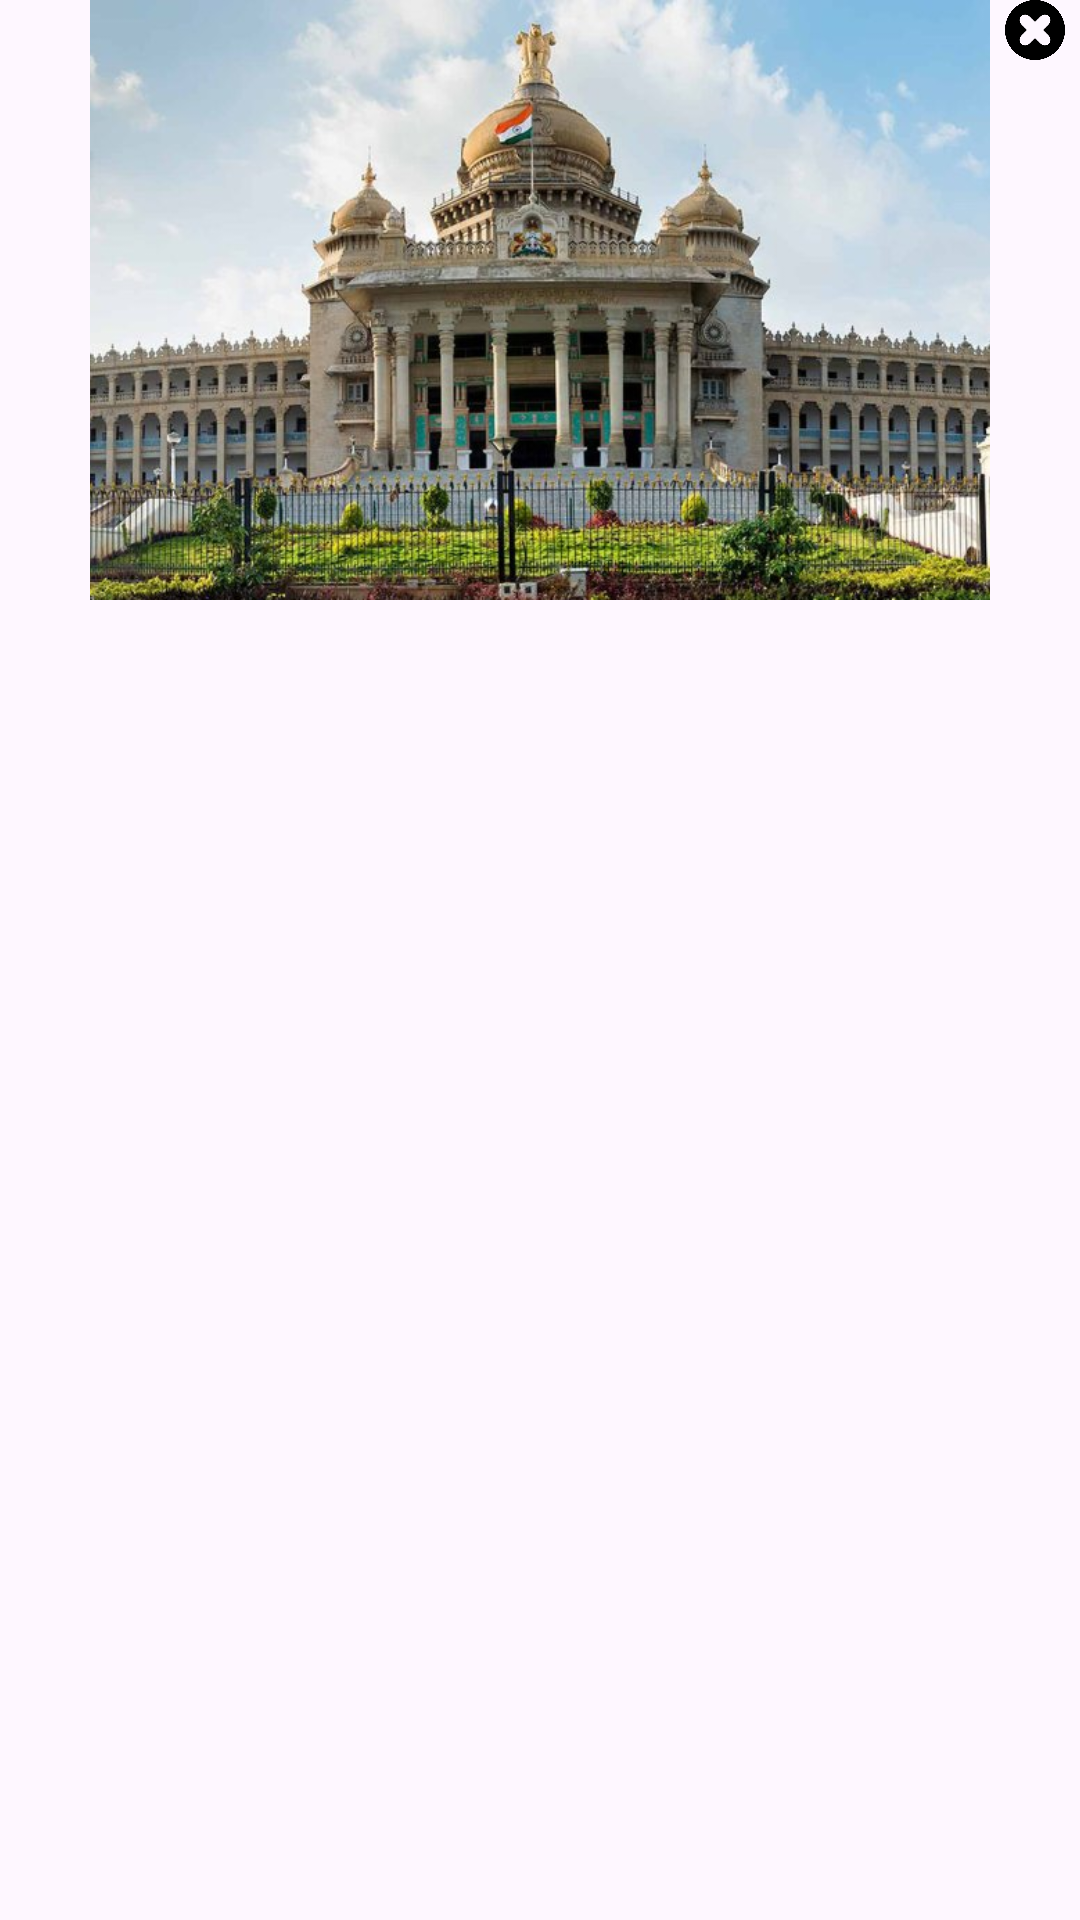

Android layout source for this screen:
<!-- AndroidManifest.xml: application theme Theme.TheMitra -->
<!-- res/layout/showimage.xml -->
<?xml version="1.0" encoding="utf-8"?>
<RelativeLayout xmlns:android="http://schemas.android.com/apk/res/android"
    android:layout_width="match_parent"
    android:layout_height="wrap_content">

    <RelativeLayout
        android:layout_width="match_parent"
        android:layout_height="200dp">

        <ImageView
            android:id="@+id/postImage"
            android:layout_width="wrap_content"
            android:layout_height="wrap_content"
            android:layout_marginHorizontal="5dp"
            android:src="@drawable/city"
            android:scaleType="fitCenter"/>

        <ImageView
            android:id="@+id/close_image"
            android:layout_width="20dp"
            android:layout_height="20dp"
            android:layout_marginHorizontal="5dp"
            android:layout_weight="3"
            android:scaleType="fitCenter"
            android:src="@drawable/close"
            android:layout_alignParentRight="true"/>

    </RelativeLayout>

</RelativeLayout>
<!-- resources referenced by this layout -->
<resources>
  <!-- drawable city: png bitmap (drawable, 537921 bytes) -->
  <!-- drawable close: png bitmap (drawable, 14001 bytes) -->
  <style name="Theme.TheMitra" parent="Base.Theme.TheMitra" />
  <style name="Base.Theme.TheMitra" parent="Theme.Material3.DayNight.NoActionBar">
          
          <item name="android:statusBarColor">@color/status_bar_color</item>
          <item name="android:windowLightStatusBar">true</item>
          <item name="popupMenuBackground">@drawable/popup_menu</item>
          <item name="homeAsUpIndicator">@drawable/baseline_arrow_back_24</item>
          <item name="android:textColorHint">@color/text_grey</item>
          <item name="android:textColorSecondary">@color/black</item>
          <item name="android:textColorPrimary">@color/black</item>
      </style>
  <color name="status_bar_color">#f4f6f9</color>
  <color name="text_grey">#999999</color>
  <color name="black">#FF000000</color>
</resources>
